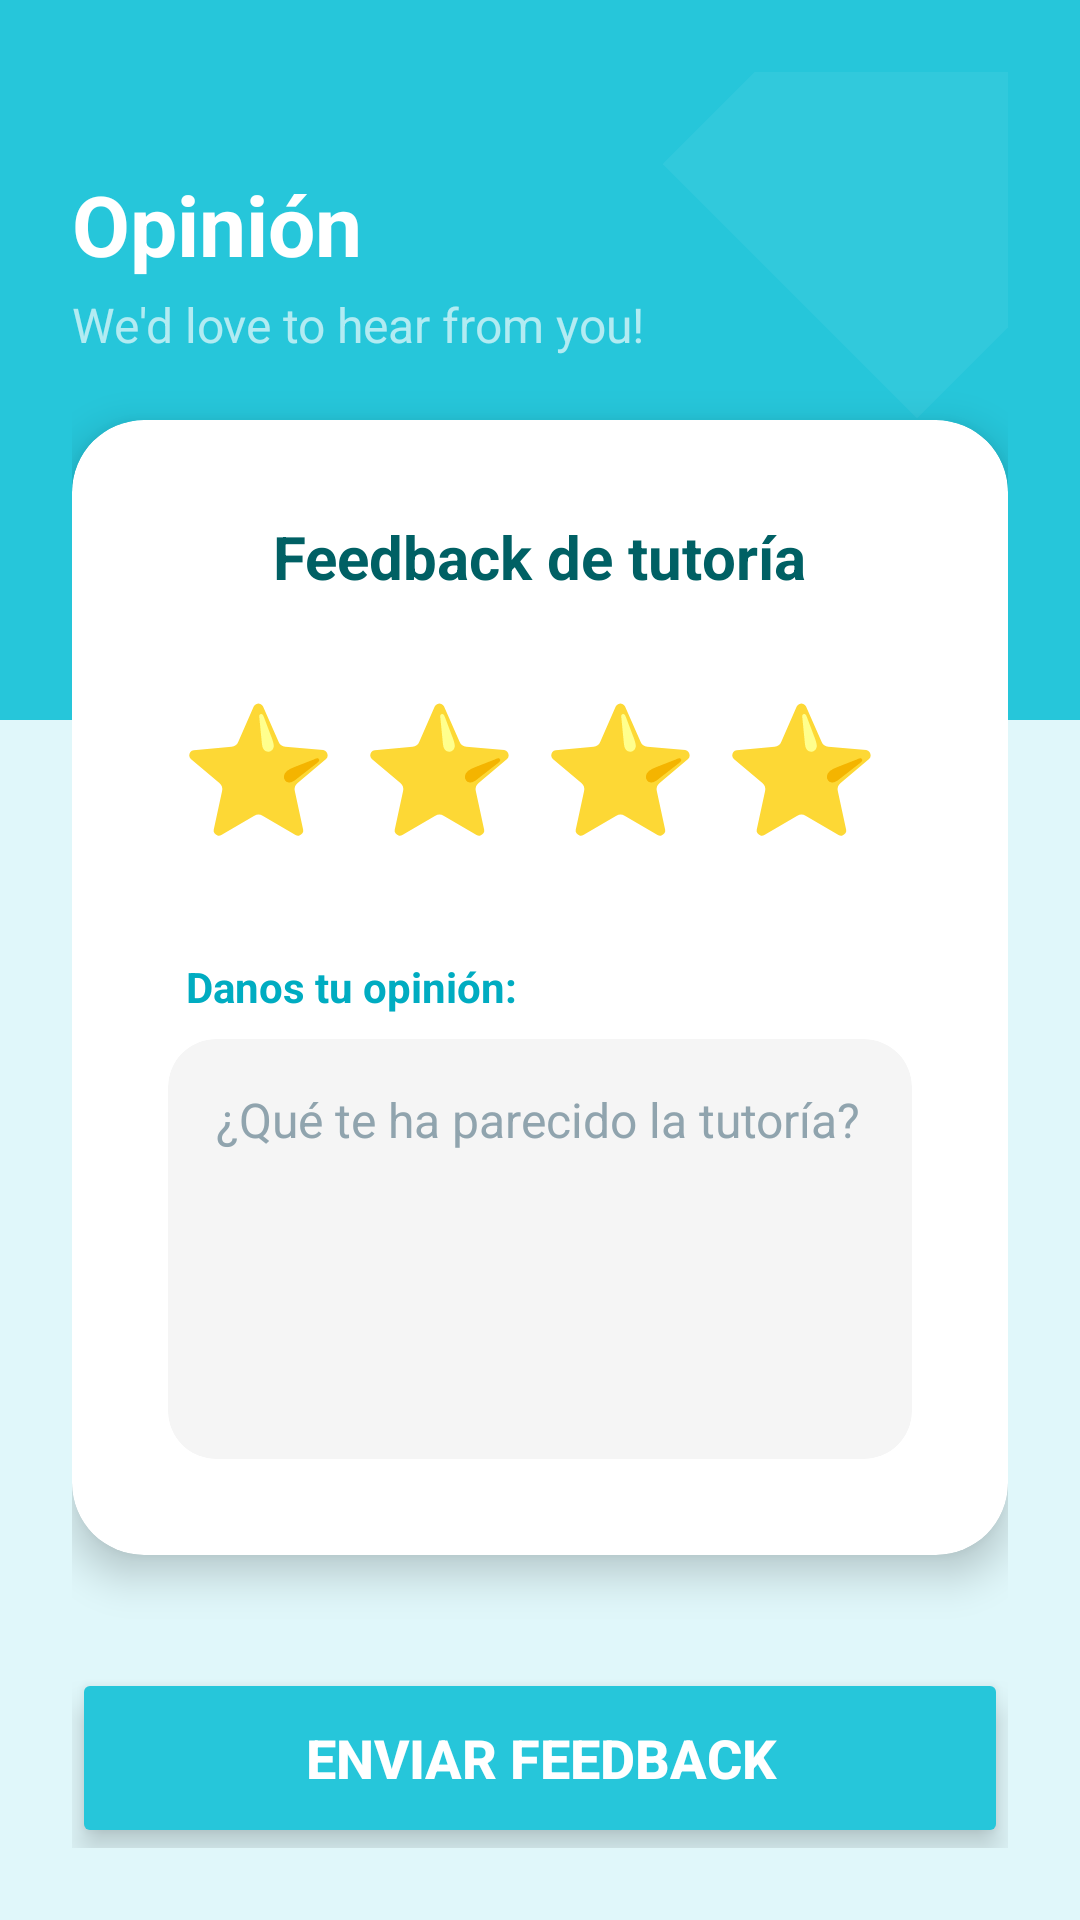

Android layout source for this screen:
<!-- AndroidManifest.xml: application theme Theme.Proyectomovilesgrupo3 -->
<!-- res/layout/activity_feedback.xml -->
<?xml version="1.0" encoding="utf-8"?>
<androidx.constraintlayout.widget.ConstraintLayout
    xmlns:android="http://schemas.android.com/apk/res/android"
    xmlns:app="http://schemas.android.com/apk/res-auto"
    xmlns:tools="http://schemas.android.com/tools"
    android:id="@+id/main"
    android:layout_width="match_parent"
    android:layout_height="match_parent"
    android:background="#E0F7FA"
    tools:context=".FeedbackActivity">

    <androidx.constraintlayout.widget.ConstraintLayout
        android:id="@+id/topBar"
        android:layout_width="match_parent"
        android:layout_height="240dp"
        android:background="#26C6DA"
        android:padding="24dp"
        app:layout_constraintTop_toTopOf="parent">

        <TextView
            android:id="@+id/title"
            android:layout_width="wrap_content"
            android:layout_height="wrap_content"
            android:text="@string/feedback_title"
            android:textColor="#FFFFFF"
            android:textSize="28sp"
            android:textStyle="bold"
            android:layout_marginTop="32dp"
            app:layout_constraintStart_toStartOf="parent"
            app:layout_constraintTop_toTopOf="parent" />

        <TextView
            android:layout_width="wrap_content"
            android:layout_height="wrap_content"
            android:text="We'd love to hear from you!"
            android:textColor="#B2EBF2"
            android:textSize="16sp"
            android:layout_marginTop="4dp"
            app:layout_constraintTop_toBottomOf="@id/title"
            app:layout_constraintStart_toStartOf="parent"/>

        <View
            android:layout_width="120dp"
            android:layout_height="120dp"
            android:background="#33FFFFFF"
            android:backgroundTint="#40FFFFFF"
            android:backgroundTintMode="src_in"
            android:layout_marginEnd="-30dp"
            android:layout_marginTop="-30dp"
            android:rotation="45"
            app:layout_constraintEnd_toEndOf="parent"
            app:layout_constraintTop_toTopOf="parent"/>

    </androidx.constraintlayout.widget.ConstraintLayout>

    <androidx.core.widget.NestedScrollView
        android:layout_width="match_parent"
        android:layout_height="0dp"
        android:fillViewport="true"
        android:clipToPadding="false"
        android:paddingBottom="100dp"
        app:layout_constraintTop_toTopOf="parent"
        app:layout_constraintBottom_toBottomOf="parent">

        <LinearLayout
            android:layout_width="match_parent"
            android:layout_height="wrap_content"
            android:orientation="vertical"
            android:paddingHorizontal="24dp"
            android:gravity="center_horizontal">

            <Space
                android:layout_width="match_parent"
                android:layout_height="140dp" />

            <androidx.cardview.widget.CardView
                android:layout_width="match_parent"
                android:layout_height="wrap_content"
                app:cardCornerRadius="24dp"
                app:cardElevation="8dp"
                android:backgroundTint="#FFFFFF"
                android:layout_marginBottom="24dp">

                <LinearLayout
                    android:layout_width="match_parent"
                    android:layout_height="wrap_content"
                    android:orientation="vertical"
                    android:padding="32dp"
                    android:gravity="center_horizontal">

                    <TextView
                        android:layout_width="wrap_content"
                        android:layout_height="wrap_content"
                        android:text="@string/feedback_subtitle"
                        android:textSize="20sp"
                        android:textColor="#006064"
                        android:textStyle="bold"
                        android:textAlignment="center"
                        android:layout_marginBottom="24dp" />

                    <LinearLayout
                        android:id="@+id/ratingStars"
                        android:layout_width="wrap_content"
                        android:layout_height="wrap_content"
                        android:orientation="horizontal"
                        android:layout_marginBottom="32dp">

                        <TextView
                            android:id="@+id/star1"
                            android:layout_width="wrap_content"
                            android:layout_height="wrap_content"
                            android:text="⭐"
                            android:textSize="42sp"
                            android:padding="4dp"
                            android:clickable="true"
                            android:focusable="true"
                            android:background="?attr/selectableItemBackgroundBorderless"/>

                        <TextView
                            android:id="@+id/star2"
                            android:layout_width="wrap_content"
                            android:layout_height="wrap_content"
                            android:text="⭐"
                            android:textSize="42sp"
                            android:padding="4dp"
                            android:clickable="true"
                            android:focusable="true"
                            android:background="?attr/selectableItemBackgroundBorderless"/>

                        <TextView
                            android:id="@+id/star3"
                            android:layout_width="wrap_content"
                            android:layout_height="wrap_content"
                            android:text="⭐"
                            android:textSize="42sp"
                            android:padding="4dp"
                            android:clickable="true"
                            android:focusable="true"
                            android:background="?attr/selectableItemBackgroundBorderless"/>

                        <TextView
                            android:id="@+id/star4"
                            android:layout_width="wrap_content"
                            android:layout_height="wrap_content"
                            android:text="⭐"
                            android:textSize="42sp"
                            android:padding="4dp"
                            android:clickable="true"
                            android:focusable="true"
                            android:background="?attr/selectableItemBackgroundBorderless"/>

                        <TextView
                            android:id="@+id/star5"
                            android:layout_width="wrap_content"
                            android:layout_height="wrap_content"
                            android:text="⭐"
                            android:textSize="42sp"
                            android:padding="4dp"
                            android:clickable="true"
                            android:focusable="true"
                            android:background="?attr/selectableItemBackgroundBorderless"/>
                    </LinearLayout>

                    <TextView
                        android:layout_width="match_parent"
                        android:layout_height="wrap_content"
                        android:text="@string/feedback_opinion_label"
                        android:textSize="14sp"
                        android:textColor="#00ACC1"
                        android:textStyle="bold"
                        android:layout_marginBottom="8dp"
                        android:layout_marginStart="4dp"/>

                    <FrameLayout
                        android:layout_width="match_parent"
                        android:layout_height="wrap_content">

                        <androidx.cardview.widget.CardView
                            android:layout_width="match_parent"
                            android:layout_height="wrap_content"
                            app:cardCornerRadius="16dp"
                            app:cardElevation="0dp"
                            app:cardBackgroundColor="#F5F5F5">

                            <EditText
                                android:id="@+id/etOpinion"
                                android:layout_width="match_parent"
                                android:layout_height="140dp"
                                android:hint="@string/feedback_opinion_hint"
                                android:textSize="16sp"
                                android:textColor="#37474F"
                                android:textColorHint="#90A4AE"
                                android:padding="16dp"
                                android:background="@android:color/transparent"
                                android:inputType="textMultiLine|textCapSentences"
                                android:gravity="top|start"
                                android:minLines="5"
                                android:scrollbars="vertical" />
                        </androidx.cardview.widget.CardView>
                    </FrameLayout>

                </LinearLayout>
            </androidx.cardview.widget.CardView>

            <Space android:layout_width="match_parent" android:layout_height="80dp"/>

        </LinearLayout>
    </androidx.core.widget.NestedScrollView>

    <LinearLayout
        android:layout_width="match_parent"
        android:layout_height="wrap_content"
        android:orientation="vertical"
        android:padding="24dp"
        app:layout_constraintBottom_toBottomOf="parent">

        <Button
            android:id="@+id/btnSendFeedback"
            android:layout_width="match_parent"
            android:layout_height="60dp"
            android:text="@string/feedback_button_send"
            android:textColor="#FFFFFF"
            android:textSize="18sp"
            android:textStyle="bold"
            android:backgroundTint="#26C6DA"
            app:cornerRadius="30dp"
            android:stateListAnimator="@null"
            android:elevation="6dp"
            app:icon="@android:drawable/ic_menu_send"
            app:iconTint="#FFFFFF"
            app:iconGravity="textStart"/>

    </LinearLayout>

</androidx.constraintlayout.widget.ConstraintLayout>
<!-- resources referenced by this layout -->
<resources>
  <string name="feedback_button_send">Enviar feedback</string>
  <string name="feedback_opinion_hint">¿Qué te ha parecido la tutoría?</string>
  <string name="feedback_opinion_label">Danos tu opinión:</string>
  <string name="feedback_subtitle">Feedback de tutoría</string>
  <string name="feedback_title">Opinión</string>
  <style name="Theme.Proyectomovilesgrupo3" parent="Base.Theme.Proyectomovilesgrupo3" />
  <style name="Base.Theme.Proyectomovilesgrupo3" parent="Theme.Material3.DayNight.NoActionBar">
          
          
      </style>
</resources>
